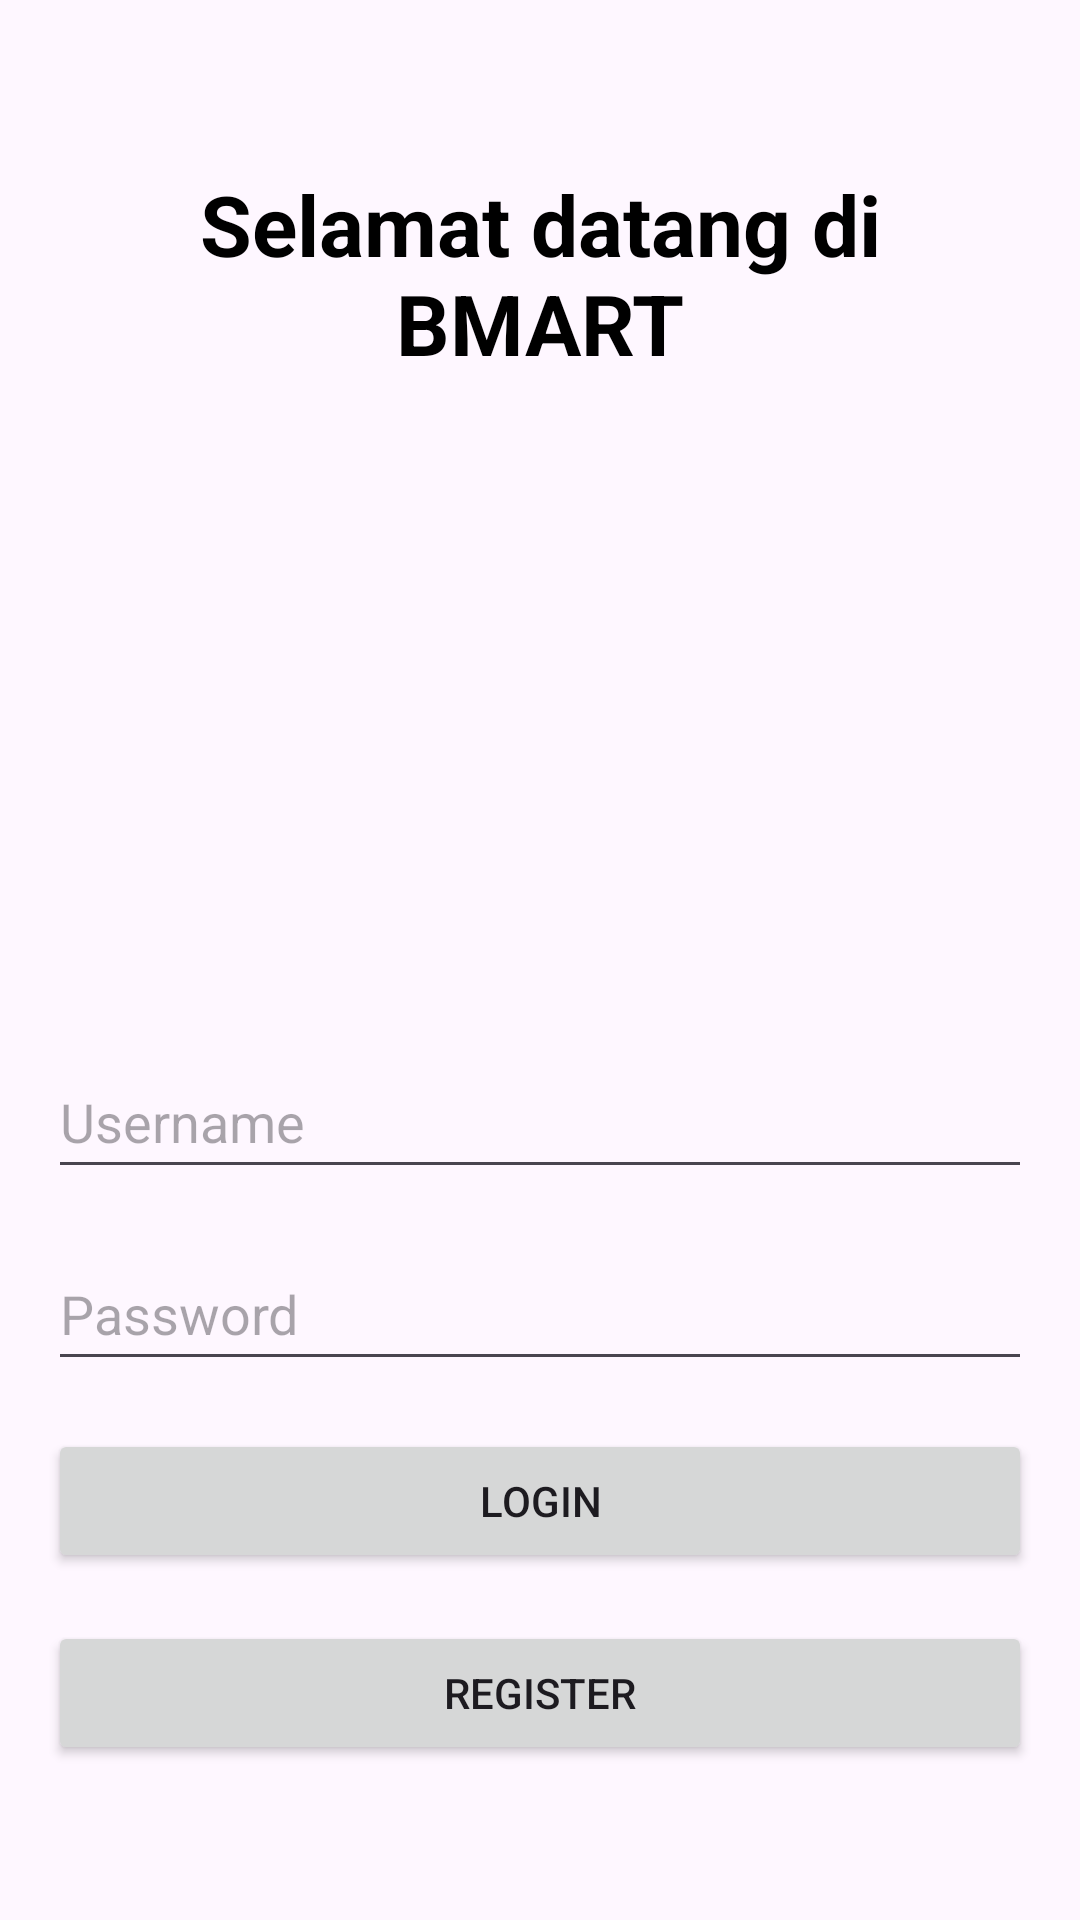

Android layout source for this screen:
<!-- AndroidManifest.xml: application theme Theme.BMART -->
<!-- res/layout/activity_main.xml -->
<LinearLayout xmlns:android="http://schemas.android.com/apk/res/android"
    xmlns:tools="http://schemas.android.com/tools"
    android:layout_width="match_parent"
    android:layout_height="match_parent"
    android:orientation="vertical"
    android:padding="16dp"
    tools:context=".MainActivity"
    tools:ignore="ExtraText">

    
    <TextView
        android:layout_width="match_parent"
        android:layout_height="wrap_content"
        android:text="@string/Tagline"
        android:textStyle="bold"
        android:textSize="28sp"
        android:textColor="@android:color/black"
        android:layout_marginBottom="16dp"
        android:layout_marginTop="40dp"
        android:gravity="center" />

    <ImageView
        android:layout_width="match_parent"
        android:layout_height="150dp"
        android:src="@drawable/logo"
        android:layout_marginTop="40dp"
        android:layout_marginBottom="16dp"
        android:contentDescription="@string/bmart_pic" />


    <EditText
        android:id="@+id/editTextUsername"
        android:layout_width="match_parent"
        android:layout_height="wrap_content"
        android:layout_marginBottom="16dp"
        android:autofillHints="username/pengguna"
        android:hint="@string/username_Login"
        android:inputType="text"
        android:minHeight="48dp"
        tools:ignore="VisualLintTextFieldSize" />

    <EditText
        android:id="@+id/editTextPassword"
        android:layout_width="match_parent"
        android:layout_height="wrap_content"
        android:layout_marginBottom="16dp"
        android:autofillHints="password/masuk"
        android:hint="@string/password_login"
        android:inputType="textPassword"
        android:minHeight="48dp"
        tools:ignore="VisualLintTextFieldSize" /> 
    />

    <Button
        android:id="@+id/buttonLogin"
        android:layout_width="match_parent"
        android:layout_height="wrap_content"
        android:text="@string/login_btn"
        android:layout_marginBottom="16dp"
        tools:ignore="VisualLintButtonSize"
        android:onClick="openMainActivity2"/>

    <Button
        android:id="@+id/buttonRegister"
        android:layout_width="match_parent"
        android:layout_height="wrap_content"
        android:text="@string/register_btn"
        android:layout_marginBottom="16dp"
        android:onClick="openMainActivity2"
        tools:ignore="VisualLintButtonSize" />

</LinearLayout>
<!-- resources referenced by this layout -->
<resources>
  <string name="Tagline">Selamat datang di BMART</string>
  <string name="bmart_pic">Bmart</string>
  <string name="login_btn">Login</string>
  <string name="password_login">Password</string>
  <string name="register_btn">Register</string>
  <string name="username_Login">Username</string>
  <style name="Theme.BMART" parent="Base.Theme.BMART" />
  <style name="Base.Theme.BMART" parent="Theme.Material3.DayNight.NoActionBar">
          
          
      </style>
</resources>
